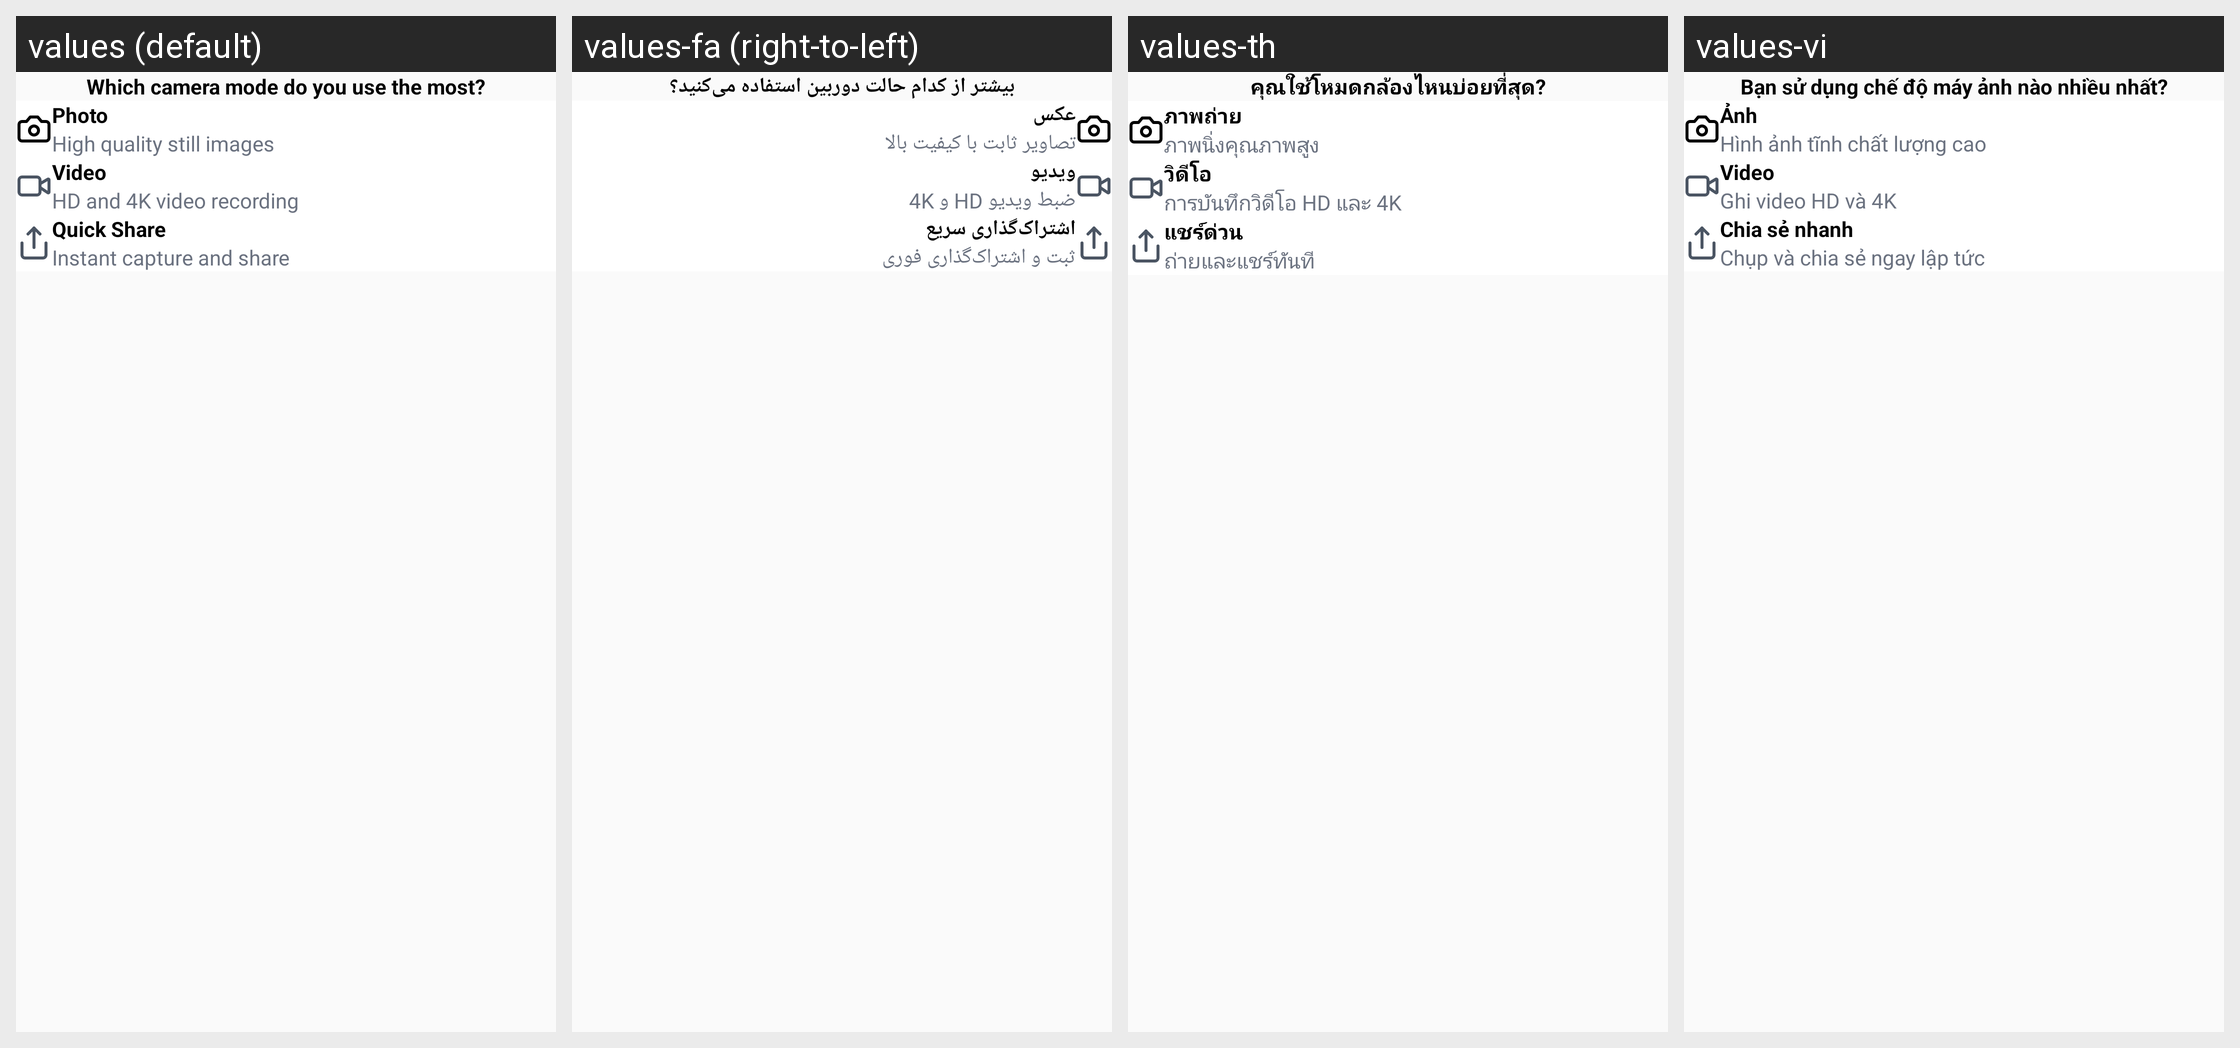

For this localized Android screen grid, give each drawn string resource with its value in every locale shown.
Android screen res/layout/fragment_start_menu1.xml rendered under 4 locales, left to right: values (default), values-fa (right-to-left), values-th, values-vi. Device: Nexus 5 (rendered at 1080×1920; each locale shown at half size, 540×960, under a caption strip naming it); theme Theme.GPSMapCamera.
Other locales in the repository, not shown: values-af, values-bn-rBD, values-ca, values-de, values-es, values-fil, values-fr, values-hi, values-in, values-it, values-ja, values-ko, values-nl, values-pt, values-pt-rBR, values-ru, values-tr, values-zh.
Strings drawn on this screen, with the default value and each locale's value (text and hints the layout hard-codes, and strings that could not be matched under every locale, appear in the picture but are not listed):

which_camera_mode_do_you_use_the_most
  values: Which camera mode do you use the most?
  values-fa: بیشتر از کدام حالت دوربین استفاده می‌کنید؟
  values-th: คุณใช้โหมดกล้องไหนบ่อยที่สุด?
  values-vi: Bạn sử dụng chế độ máy ảnh nào nhiều nhất?

photo
  values: Photo
  values-fa: عکس
  values-th: ภาพถ่าย
  values-vi: Ảnh

high_quality_still_images
  values: High quality still images
  values-fa: تصاویر ثابت با کیفیت بالا
  values-th: ภาพนิ่งคุณภาพสูง
  values-vi: Hình ảnh tĩnh chất lượng cao

video
  values: Video
  values-fa: ویدیو
  values-th: วิดีโอ
  values-vi: Video

hd_and_4k_video_recording
  values: HD and 4K video recording
  values-fa: ضبط ویدیو HD و 4K
  values-th: การบันทึกวิดีโอ HD และ 4K
  values-vi: Ghi video HD và 4K

quick_share
  values: Quick Share
  values-fa: اشتراک‌گذاری سریع
  values-th: แชร์ด่วน
  values-vi: Chia sẻ nhanh

instant_capture_and_share
  values: Instant capture and share
  values-fa: ثبت و اشتراک‌گذاری فوری
  values-th: ถ่ายและแชร์ทันที
  values-vi: Chụp và chia sẻ ngay lập tức
